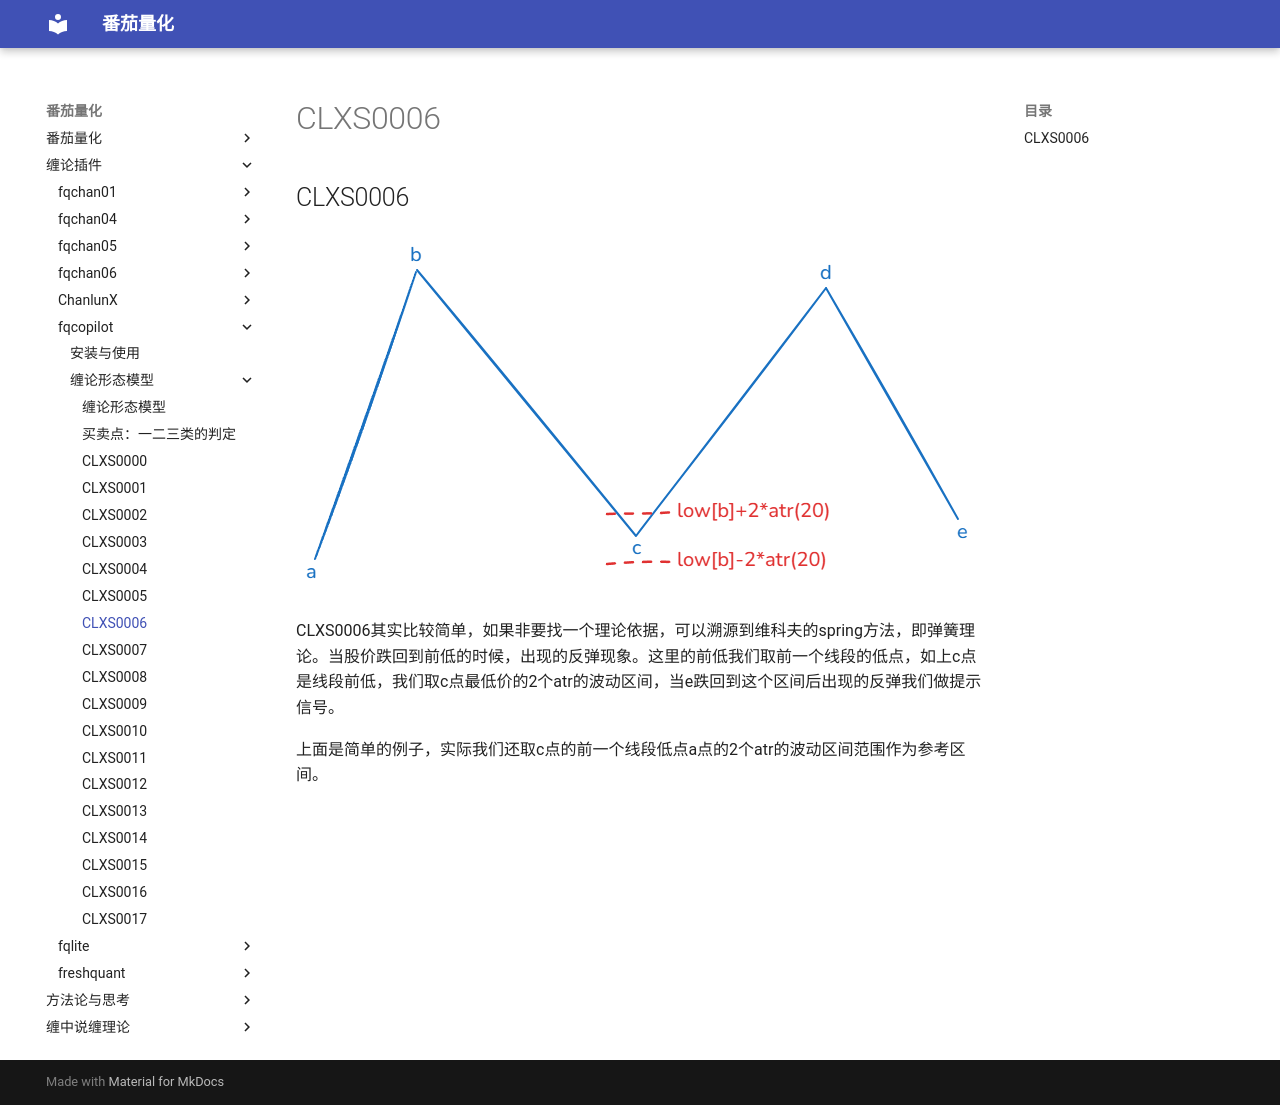

repository: kldcty/fqbook · page: fqcopilot/CLXS0006/index.html · generator: mdbook

## CLXS0006

![](CLXS0006.png)

CLXS0006其实比较简单，如果非要找一个理论依据，可以溯源到维科夫的spring方法，即弹簧理论。当股价跌回到前低的时候，出现的反弹现象。这里的前低我们取前一个线段的低点，如上c点是线段前低，我们取c点最低价的2个atr的波动区间，当e跌回到这个区间后出现的反弹我们做提示信号。

上面是简单的例子，实际我们还取c点的前一个线段低点a点的2个atr的波动区间范围作为参考区间。
